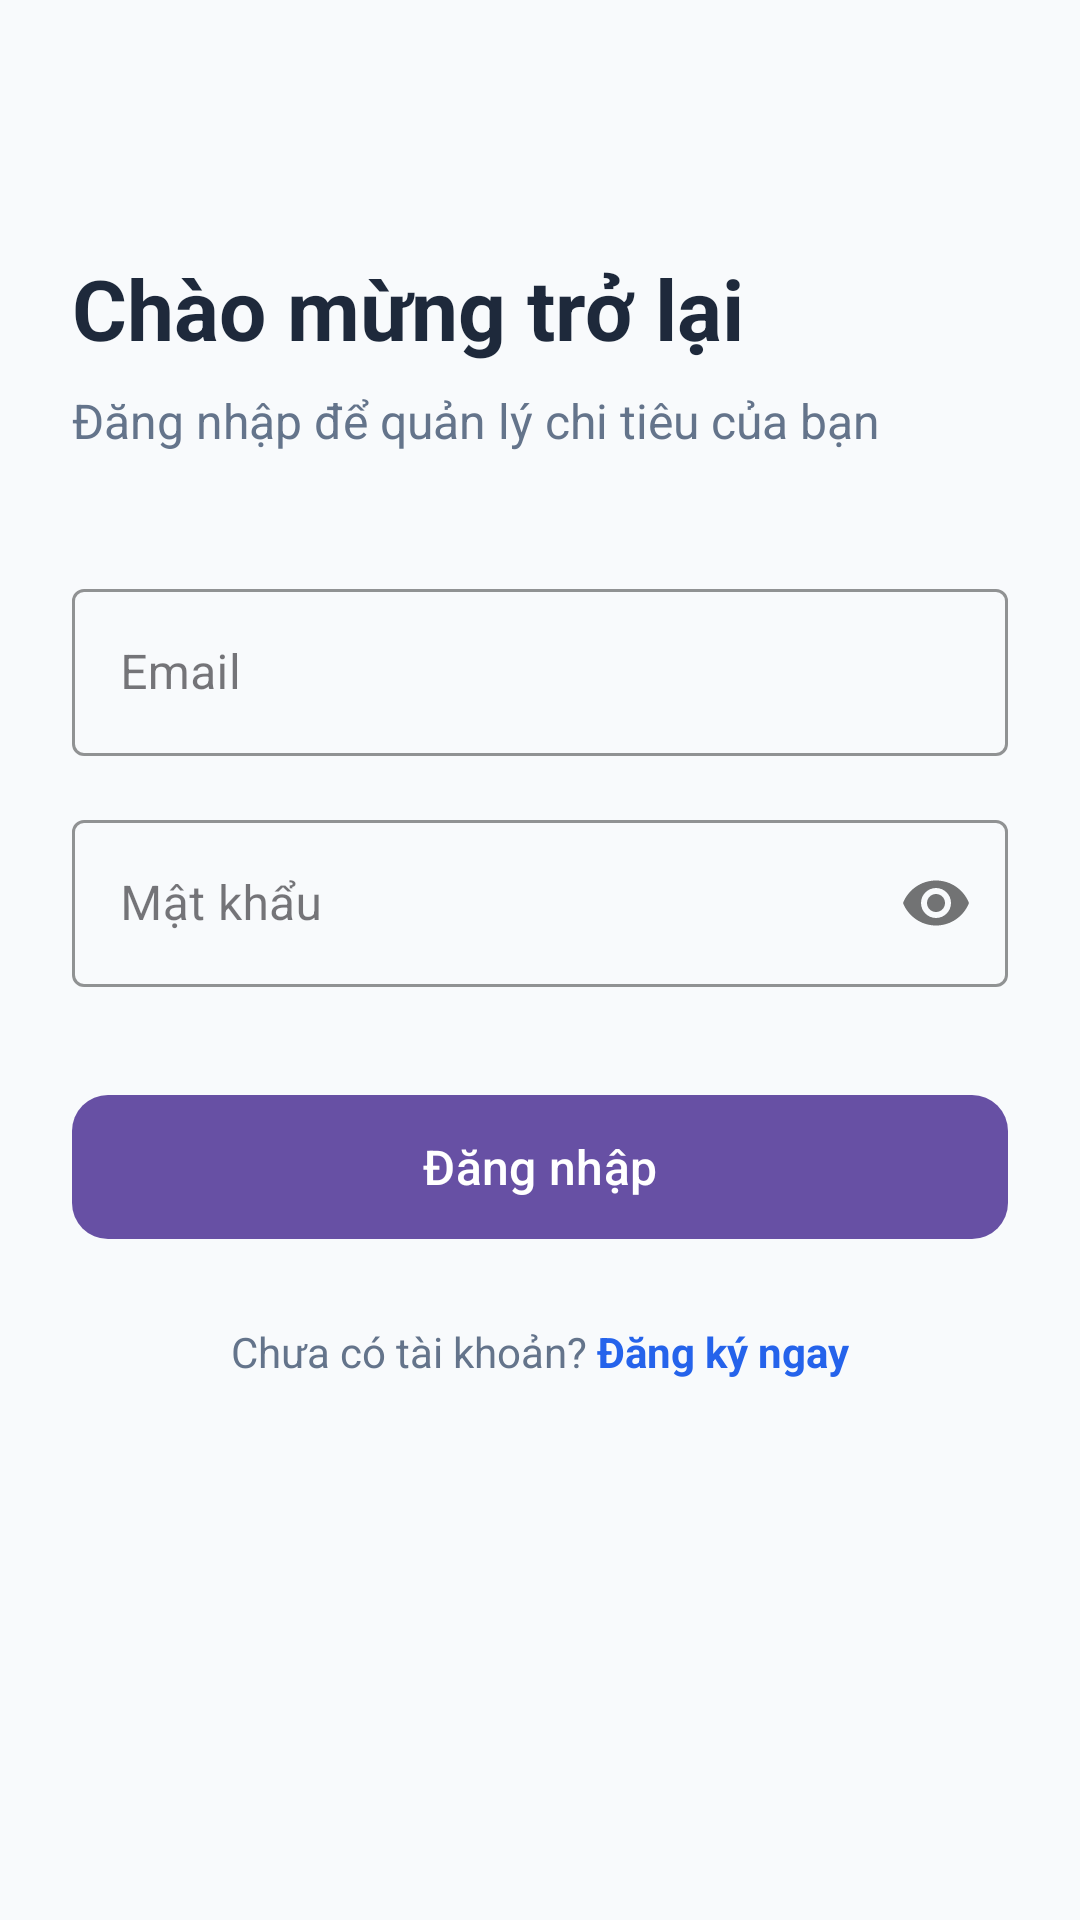

Layout XML and referenced resources for this Android screen:
<!-- AndroidManifest.xml: application theme Theme.App_quan_li_chi_tieu_ca_nhan -->
<!-- res/layout/activity_login.xml -->
<?xml version="1.0" encoding="utf-8"?>
<androidx.constraintlayout.widget.ConstraintLayout xmlns:android="http://schemas.android.com/apk/res/android"
    xmlns:app="http://schemas.android.com/apk/res-auto"
    android:layout_width="match_parent"
    android:layout_height="match_parent"
    android:background="@color/bg_light"
    android:padding="24dp">

    <TextView
        android:id="@+id/tvTitle"
        android:layout_width="wrap_content"
        android:layout_height="wrap_content"
        android:layout_marginTop="60dp"
        android:text="Chào mừng trở lại"
        android:textColor="@color/text_main"
        android:textSize="28sp"
        android:textStyle="bold"
        app:layout_constraintStart_toStartOf="parent"
        app:layout_constraintTop_toTopOf="parent" />

    <TextView
        android:id="@+id/tvSubtitle"
        android:layout_width="wrap_content"
        android:layout_height="wrap_content"
        android:layout_marginTop="8dp"
        android:text="Đăng nhập để quản lý chi tiêu của bạn"
        android:textColor="@color/text_secondary"
        android:textSize="16sp"
        app:layout_constraintStart_toStartOf="parent"
        app:layout_constraintTop_toBottomOf="@id/tvTitle" />

    <com.google.android.material.textfield.TextInputLayout
        android:id="@+id/tilEmail"
        style="@style/Widget.MaterialComponents.TextInputLayout.OutlinedBox"
        android:layout_width="match_parent"
        android:layout_height="wrap_content"
        android:layout_marginTop="40dp"
        android:hint="Email"
        app:boxStrokeColor="@color/primary"
        app:hintTextColor="@color/primary"
        app:layout_constraintTop_toBottomOf="@id/tvSubtitle">

        <com.google.android.material.textfield.TextInputEditText
            android:id="@+id/etEmail"
            android:layout_width="match_parent"
            android:layout_height="wrap_content"
            android:inputType="textEmailAddress" />
    </com.google.android.material.textfield.TextInputLayout>

    <com.google.android.material.textfield.TextInputLayout
        android:id="@+id/tilPassword"
        style="@style/Widget.MaterialComponents.TextInputLayout.OutlinedBox"
        android:layout_width="match_parent"
        android:layout_height="wrap_content"
        android:layout_marginTop="16dp"
        android:hint="Mật khẩu"
        app:boxStrokeColor="@color/primary"
        app:hintTextColor="@color/primary"
        app:passwordToggleEnabled="true"
        app:layout_constraintTop_toBottomOf="@id/tilEmail">

        <com.google.android.material.textfield.TextInputEditText
            android:id="@+id/etPassword"
            android:layout_width="match_parent"
            android:layout_height="wrap_content"
            android:inputType="textPassword" />
    </com.google.android.material.textfield.TextInputLayout>

    <com.google.android.material.button.MaterialButton
        android:id="@+id/btnLogin"
        android:layout_width="match_parent"
        android:layout_height="56dp"
        android:layout_marginTop="32dp"
        android:text="Đăng nhập"
        android:textAllCaps="false"
        android:textSize="16sp"
        app:cornerRadius="12dp"
        app:layout_constraintTop_toBottomOf="@id/tilPassword" />

    <LinearLayout
        android:layout_width="wrap_content"
        android:layout_height="wrap_content"
        android:layout_marginTop="24dp"
        android:orientation="horizontal"
        app:layout_constraintEnd_toEndOf="parent"
        app:layout_constraintStart_toStartOf="parent"
        app:layout_constraintTop_toBottomOf="@id/btnLogin">

        <TextView
            android:layout_width="wrap_content"
            android:layout_height="wrap_content"
            android:text="Chưa có tài khoản? "
            android:textColor="@color/text_secondary" />

        <TextView
            android:id="@+id/tvGoToRegister"
            android:layout_width="wrap_content"
            android:layout_height="wrap_content"
            android:text="Đăng ký ngay"
            android:textColor="@color/primary"
            android:textStyle="bold" />
    </LinearLayout>

    <ProgressBar
        android:id="@+id/progressBar"
        android:layout_width="wrap_content"
        android:layout_height="wrap_content"
        android:visibility="gone"
        app:layout_constraintBottom_toBottomOf="parent"
        app:layout_constraintEnd_toEndOf="parent"
        app:layout_constraintStart_toStartOf="parent"
        app:layout_constraintTop_toTopOf="parent" />

</androidx.constraintlayout.widget.ConstraintLayout>
<!-- resources referenced by this layout -->
<resources>
  <color name="bg_light">#F8FAFC</color>
  <color name="primary">#2563EB</color>
  <color name="text_main">#1E293B</color>
  <color name="text_secondary">#64748B</color>
  <style name="Theme.App_quan_li_chi_tieu_ca_nhan" parent="Base.Theme.App_quan_li_chi_tieu_ca_nhan" />
  <style name="Base.Theme.App_quan_li_chi_tieu_ca_nhan" parent="Theme.Material3.DayNight.NoActionBar">
          
          
      </style>
</resources>
